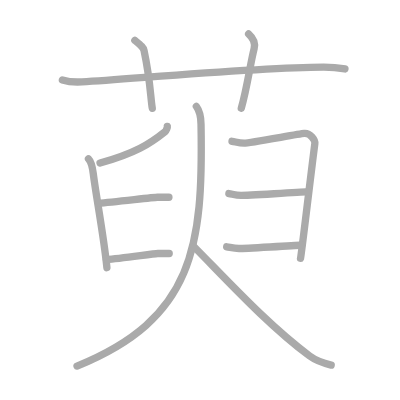
t = 0.00 s
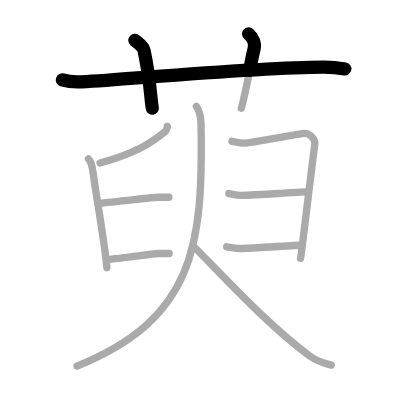
t = 2.50 s
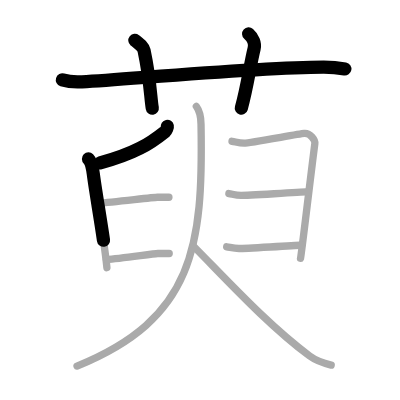
t = 4.75 s
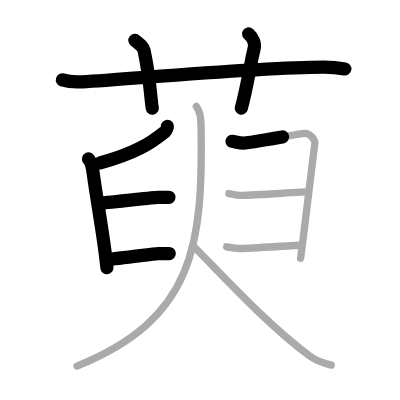
t = 7.25 s
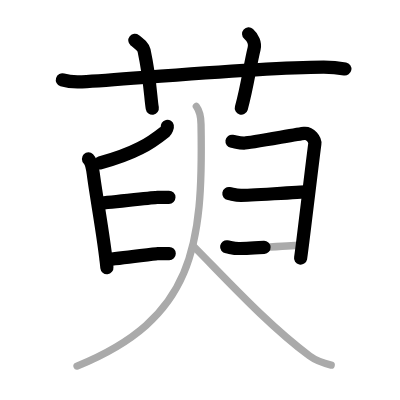
t = 9.50 s
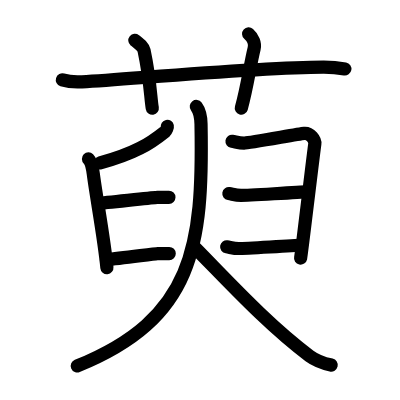
t = 12.00 s

The animated SVG that drew these frames (rendered in a browser with its animation timeline set to each time). Animation: 12 SMIL elements (animate=12); one cycle of 12.00 s.

<?xml version="1.0" standalone="no"?>
<!DOCTYPE svg PUBLIC "-//W3C//DTD SVG 1.1//EN"   "http://www.w3.org/Graphics/SVG/1.1/DTD/svg11.dtd">
<svg width="400px" height="400px"  version="1.1" xmlns="http://www.w3.org/2000/svg">
  <defs>
    <marker id="Triangle" viewBox="0 0 10 10" refX="0" refY="5" markerUnits="strokeWidth" markerWidth="3" style="stroke-opacity:0%;fill:#aaaaaa;" markerHeight="2" orient="auto">
      <path d="M 0 0 L 10 5 L 0 10 z" />
    </marker>
    
    <marker id="Arrow" viewBox="0 0 10 10" refX="5" refY="5" markerUnits="strokeWidth" markerWidth="1.8" style="stroke-opacity:0%;fill:#770000;" markerHeight="2" orient="auto">
      <path d="M 0 4 L 6 4 L 4 1 L 10 5 L 4 9 L 6 6 L 0 6 z" />
        <circle cx="5" cy="5" r="5" />
      </marker>
    
    <marker id="TriangleRed" viewBox="0 0 10 10" refX="0" refY="5" markerUnits="strokeWidth" markerWidth="3" style="stroke-opacity:0%;fill:#CC0000;" markerHeight="2" orient="auto">
      <path d="M 0 0 L 10 5 L 0 10 z" />
    </marker>
    
    <marker id="ArrowRed" viewBox="0 0 10 10" refX="5" refY="5" markerUnits="strokeWidth" markerWidth="1.8" style="stroke-opacity:0%;fill:#CC0000;" markerHeight="2" orient="auto">
      <path d="M 0 4 L 6 4 L 4 1 L 10 5 L 4 9 L 6 6 L 0 6 z" />
        <circle cx="5" cy="5" r="5" />
      </marker>
    
  </defs>
  
  <path style="fill:#ffffff; fill-opacity:100%; fill-rule:evenodd; stroke-width:0;" d="M 0 0 L 400px 0 L 400px 400px L 0 400px L 0 0" />

  <g transform="scale(3.6697247706422 3.6697247706422)">
<path style="fill:none; fill-opacity:0%; fill-rule:evenodd; stroke:#aaaaaa; stroke-opacity:100%; stroke-width: 1.5pt; stroke-linejoin:round; stroke-linecap:round;" d="M17 21.77c1.68 0.53 3.64 0.63 5.33 0.53c15.47-0.96 47.96-3.96 65.78-4.03c2.8-0.01 4.49 0.25 5.89 0.51"></path>
<path style="fill:none; fill-opacity:0%; fill-rule:evenodd; stroke:#aaaaaa; stroke-opacity:100%; stroke-width: 1.5pt; stroke-linejoin:round; stroke-linecap:round;" d="M36.75 11c1.75 1.43 2.31 1.87 2.5 2.75C41 22 41 26.5 41.5 29.5"></path>
<path style="fill:none; fill-opacity:0%; fill-rule:evenodd; stroke:#aaaaaa; stroke-opacity:100%; stroke-width: 1.5pt; stroke-linejoin:round; stroke-linecap:round;" d="M67.75 9.25c1.12 1 1.87 2.52 1.5 4c-1.12 4.5-1.88 10.5-3.5 16.25"></path>
<path style="fill:none; fill-opacity:0%; fill-rule:evenodd; stroke:#aaaaaa; stroke-opacity:100%; stroke-width: 1.5pt; stroke-linejoin:round; stroke-linecap:round;" d="M45.6 34.43c0.05 0.24-0.28 1.16-0.59 1.41c-4.21 3.37-8.14 5.9-17.75 8.58"></path>
<path style="fill:none; fill-opacity:0%; fill-rule:evenodd; stroke:#aaaaaa; stroke-opacity:100%; stroke-width: 1.5pt; stroke-linejoin:round; stroke-linecap:round;" d="M24.11 43.3c0.79 0.77 1.11 2.48 1.31 4.05c0.71 5.75 2.99 17.83 3.71 25.6"></path>
<path style="fill:none; fill-opacity:0%; fill-rule:evenodd; stroke:#aaaaaa; stroke-opacity:100%; stroke-width: 1.5pt; stroke-linejoin:round; stroke-linecap:round;" d="M26.92 55.4c4.11-0.32 15-1.64 15.98-1.64c0.98 0 2.35 0 3.13 0"></path>
<path style="fill:none; fill-opacity:0%; fill-rule:evenodd; stroke:#aaaaaa; stroke-opacity:100%; stroke-width: 1.5pt; stroke-linejoin:round; stroke-linecap:round;" d="M29 70.73c4.11-0.32 13-1.64 13.98-1.64c0.98 0 2.35 0 3.13 0"></path>
<path style="fill:none; fill-opacity:0%; fill-rule:evenodd; stroke:#aaaaaa; stroke-opacity:100%; stroke-width: 1.5pt; stroke-linejoin:round; stroke-linecap:round;" d="M63.22 38.5c1.04 0.16 1.86 0.49 3.31 0.49s14.71-2.48 16.37-2.64c1.65-0.16 3.03 1.82 2.89 2.81c-1.24 9.55-3.68 30.57-3.89 31.22"></path>
<path style="fill:none; fill-opacity:0%; fill-rule:evenodd; stroke:#aaaaaa; stroke-opacity:100%; stroke-width: 1.5pt; stroke-linejoin:round; stroke-linecap:round;" d="M62.37 52.75c1.04 0.17 1.87 0.5 3.33 0.5c1.46 0 16.43-0.85 18.09-1.02"></path>
<path style="fill:none; fill-opacity:0%; fill-rule:evenodd; stroke:#aaaaaa; stroke-opacity:100%; stroke-width: 1.5pt; stroke-linejoin:round; stroke-linecap:round;" d="M61.77 67.25c1.04 0.16 1.88 0.47 3.34 0.47s15.41-0.8 17.08-0.96"></path>
<path style="fill:none; fill-opacity:0%; fill-rule:evenodd; stroke:#aaaaaa; stroke-opacity:100%; stroke-width: 1.5pt; stroke-linejoin:round; stroke-linecap:round;" d="M53.5 29c0.75 1 1.24 2.37 1.28 4.85c0.61 33.29-1.95 52.99-33.79 65.9"></path>
<path style="fill:none; fill-opacity:0%; fill-rule:evenodd; stroke:#aaaaaa; stroke-opacity:100%; stroke-width: 1.5pt; stroke-linejoin:round; stroke-linecap:round;" d="M53 67.38C62.5 77 73 88.5 84.34 96.99c1.92 1.43 4.11 2.07 5.91 2.49"></path>

<path style="fill:none; fill-opacity:0%; fill-rule:evenodd; stroke:#000000; stroke-opacity:100%; stroke-width: 2.7pt; stroke-linejoin:round; stroke-linecap:round;" d="M17 21.77c1.68 0.53 3.64 0.63 5.33 0.53c15.47-0.96 47.96-3.96 65.78-4.03c2.8-0.01 4.49 0.25 5.89 0.51" pathLength="100" stroke-dashoffset="100" stroke-dasharray="100 105"><animate id="dashAnim1" attributeName="stroke-dashoffset" from="100" to="0" dur="1s" calcMode="linear" fill="freeze"/></path>
<path style="fill:none; fill-opacity:0%; fill-rule:evenodd; stroke:#000000; stroke-opacity:100%; stroke-width: 2.7pt; stroke-linejoin:round; stroke-linecap:round;" d="M36.75 11c1.75 1.43 2.31 1.87 2.5 2.75C41 22 41 26.5 41.5 29.5" pathLength="100" stroke-dashoffset="100" stroke-dasharray="100 105"><animate id="dashAnim2" attributeName="stroke-dashoffset" from="100" to="0" dur="1s" calcMode="linear" begin="dashAnim1.end" fill="freeze"/></path>
<path style="fill:none; fill-opacity:0%; fill-rule:evenodd; stroke:#000000; stroke-opacity:100%; stroke-width: 2.7pt; stroke-linejoin:round; stroke-linecap:round;" d="M67.75 9.25c1.12 1 1.87 2.52 1.5 4c-1.12 4.5-1.88 10.5-3.5 16.25" pathLength="100" stroke-dashoffset="100" stroke-dasharray="100 105"><animate id="dashAnim3" attributeName="stroke-dashoffset" from="100" to="0" dur="1s" calcMode="linear" begin="dashAnim2.end" fill="freeze"/></path>
<path style="fill:none; fill-opacity:0%; fill-rule:evenodd; stroke:#000000; stroke-opacity:100%; stroke-width: 2.7pt; stroke-linejoin:round; stroke-linecap:round;" d="M45.6 34.43c0.05 0.24-0.28 1.16-0.59 1.41c-4.21 3.37-8.14 5.9-17.75 8.58" pathLength="100" stroke-dashoffset="100" stroke-dasharray="100 105"><animate id="dashAnim4" attributeName="stroke-dashoffset" from="100" to="0" dur="1s" calcMode="linear" begin="dashAnim3.end" fill="freeze"/></path>
<path style="fill:none; fill-opacity:0%; fill-rule:evenodd; stroke:#000000; stroke-opacity:100%; stroke-width: 2.7pt; stroke-linejoin:round; stroke-linecap:round;" d="M24.11 43.3c0.79 0.77 1.11 2.48 1.31 4.05c0.71 5.75 2.99 17.83 3.71 25.6" pathLength="100" stroke-dashoffset="100" stroke-dasharray="100 105"><animate id="dashAnim5" attributeName="stroke-dashoffset" from="100" to="0" dur="1s" calcMode="linear" begin="dashAnim4.end" fill="freeze"/></path>
<path style="fill:none; fill-opacity:0%; fill-rule:evenodd; stroke:#000000; stroke-opacity:100%; stroke-width: 2.7pt; stroke-linejoin:round; stroke-linecap:round;" d="M26.92 55.4c4.11-0.32 15-1.64 15.98-1.64c0.98 0 2.35 0 3.13 0" pathLength="100" stroke-dashoffset="100" stroke-dasharray="100 105"><animate id="dashAnim6" attributeName="stroke-dashoffset" from="100" to="0" dur="1s" calcMode="linear" begin="dashAnim5.end" fill="freeze"/></path>
<path style="fill:none; fill-opacity:0%; fill-rule:evenodd; stroke:#000000; stroke-opacity:100%; stroke-width: 2.7pt; stroke-linejoin:round; stroke-linecap:round;" d="M29 70.73c4.11-0.32 13-1.64 13.98-1.64c0.98 0 2.35 0 3.13 0" pathLength="100" stroke-dashoffset="100" stroke-dasharray="100 105"><animate id="dashAnim7" attributeName="stroke-dashoffset" from="100" to="0" dur="1s" calcMode="linear" begin="dashAnim6.end" fill="freeze"/></path>
<path style="fill:none; fill-opacity:0%; fill-rule:evenodd; stroke:#000000; stroke-opacity:100%; stroke-width: 2.7pt; stroke-linejoin:round; stroke-linecap:round;" d="M63.22 38.5c1.04 0.16 1.86 0.49 3.31 0.49s14.71-2.48 16.37-2.64c1.65-0.16 3.03 1.82 2.89 2.81c-1.24 9.55-3.68 30.57-3.89 31.22" pathLength="100" stroke-dashoffset="100" stroke-dasharray="100 105"><animate id="dashAnim8" attributeName="stroke-dashoffset" from="100" to="0" dur="1s" calcMode="linear" begin="dashAnim7.end" fill="freeze"/></path>
<path style="fill:none; fill-opacity:0%; fill-rule:evenodd; stroke:#000000; stroke-opacity:100%; stroke-width: 2.7pt; stroke-linejoin:round; stroke-linecap:round;" d="M62.37 52.75c1.04 0.17 1.87 0.5 3.33 0.5c1.46 0 16.43-0.85 18.09-1.02" pathLength="100" stroke-dashoffset="100" stroke-dasharray="100 105"><animate id="dashAnim9" attributeName="stroke-dashoffset" from="100" to="0" dur="1s" calcMode="linear" begin="dashAnim8.end" fill="freeze"/></path>
<path style="fill:none; fill-opacity:0%; fill-rule:evenodd; stroke:#000000; stroke-opacity:100%; stroke-width: 2.7pt; stroke-linejoin:round; stroke-linecap:round;" d="M61.77 67.25c1.04 0.16 1.88 0.47 3.34 0.47s15.41-0.8 17.08-0.96" pathLength="100" stroke-dashoffset="100" stroke-dasharray="100 105"><animate id="dashAnim10" attributeName="stroke-dashoffset" from="100" to="0" dur="1s" calcMode="linear" begin="dashAnim9.end" fill="freeze"/></path>
<path style="fill:none; fill-opacity:0%; fill-rule:evenodd; stroke:#000000; stroke-opacity:100%; stroke-width: 2.7pt; stroke-linejoin:round; stroke-linecap:round;" d="M53.5 29c0.75 1 1.24 2.37 1.28 4.85c0.61 33.29-1.95 52.99-33.79 65.9" pathLength="100" stroke-dashoffset="100" stroke-dasharray="100 105"><animate id="dashAnim11" attributeName="stroke-dashoffset" from="100" to="0" dur="1s" calcMode="linear" begin="dashAnim10.end" fill="freeze"/></path>
<path style="fill:none; fill-opacity:0%; fill-rule:evenodd; stroke:#000000; stroke-opacity:100%; stroke-width: 2.7pt; stroke-linejoin:round; stroke-linecap:round;" d="M53 67.38C62.5 77 73 88.5 84.34 96.99c1.92 1.43 4.11 2.07 5.91 2.49" pathLength="100" stroke-dashoffset="100" stroke-dasharray="100 105"><animate id="dashAnim12" attributeName="stroke-dashoffset" from="100" to="0" dur="1s" calcMode="linear" begin="dashAnim11.end" fill="freeze"/></path>

</g>

</svg>  
          
